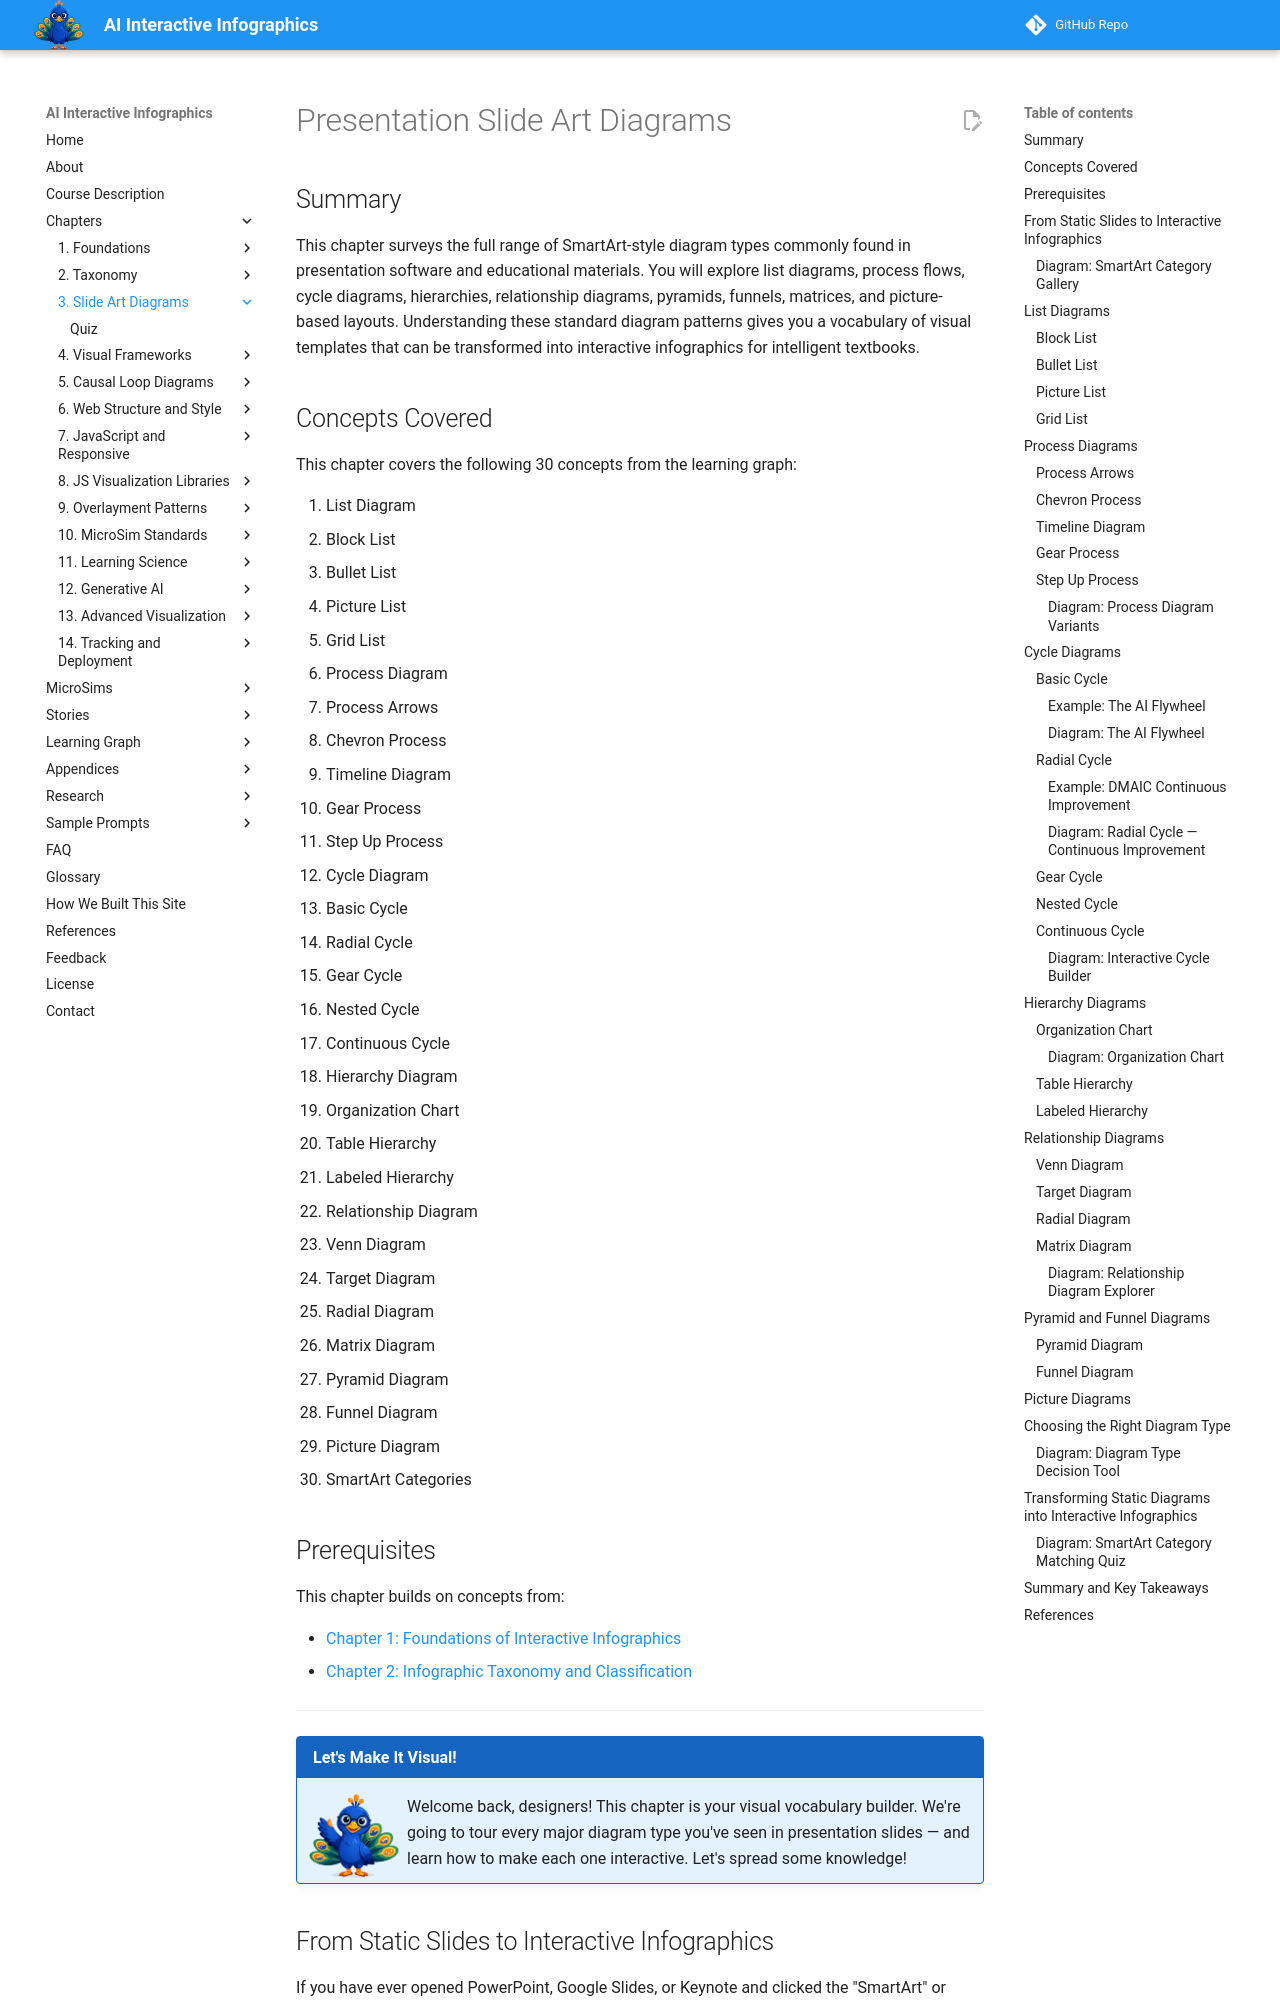

repository: dmccreary/infographics · page: chapters/03-presentation-slide-art-diagrams/index.html · generator: mkdocs

---
title: Presentation Slide Art Diagrams
description: A comprehensive survey of SmartArt-style diagram types used in presentations and educational materials, from list and process diagrams to cycles, hierarchies, relationships, pyramids, funnels, and picture layouts.
generated_by: claude skill chapter-content-generator
date: 2026-03-13 18:25:50
version: 0.05
---

# Presentation Slide Art Diagrams

## Summary

This chapter surveys the full range of SmartArt-style diagram types commonly found in presentation software and educational materials. You will explore list diagrams, process flows, cycle diagrams, hierarchies, relationship diagrams, pyramids, funnels, matrices, and picture-based layouts. Understanding these standard diagram patterns gives you a vocabulary of visual templates that can be transformed into interactive infographics for intelligent textbooks.

## Concepts Covered

This chapter covers the following 30 concepts from the learning graph:

1. List Diagram
2. Block List
3. Bullet List
4. Picture List
5. Grid List
6. Process Diagram
7. Process Arrows
8. Chevron Process
9. Timeline Diagram
10. Gear Process
11. Step Up Process
12. Cycle Diagram
13. Basic Cycle
14. Radial Cycle
15. Gear Cycle
16. Nested Cycle
17. Continuous Cycle
18. Hierarchy Diagram
19. Organization Chart
20. Table Hierarchy
21. Labeled Hierarchy
22. Relationship Diagram
23. Venn Diagram
24. Target Diagram
25. Radial Diagram
26. Matrix Diagram
27. Pyramid Diagram
28. Funnel Diagram
29. Picture Diagram
30. SmartArt Categories

## Prerequisites

This chapter builds on concepts from:

- [Chapter 1: Foundations of Interactive Infographics](../01-foundations-of-interactive-infographics/index.md)
- [Chapter 2: Infographic Taxonomy and Classification](../02-infographic-taxonomy-and-classification/index.md)

---

!!! mascot-welcome "Let's Make It Visual!"
    <img src="../../img/mascot/welcome.png" class="mascot-admonition-img" alt="Percy welcomes you">
    Welcome back, designers! This chapter is your visual vocabulary builder.
    We're going to tour every major diagram type you've seen in presentation
    slides — and learn how to make each one interactive. Let's spread some knowledge!
